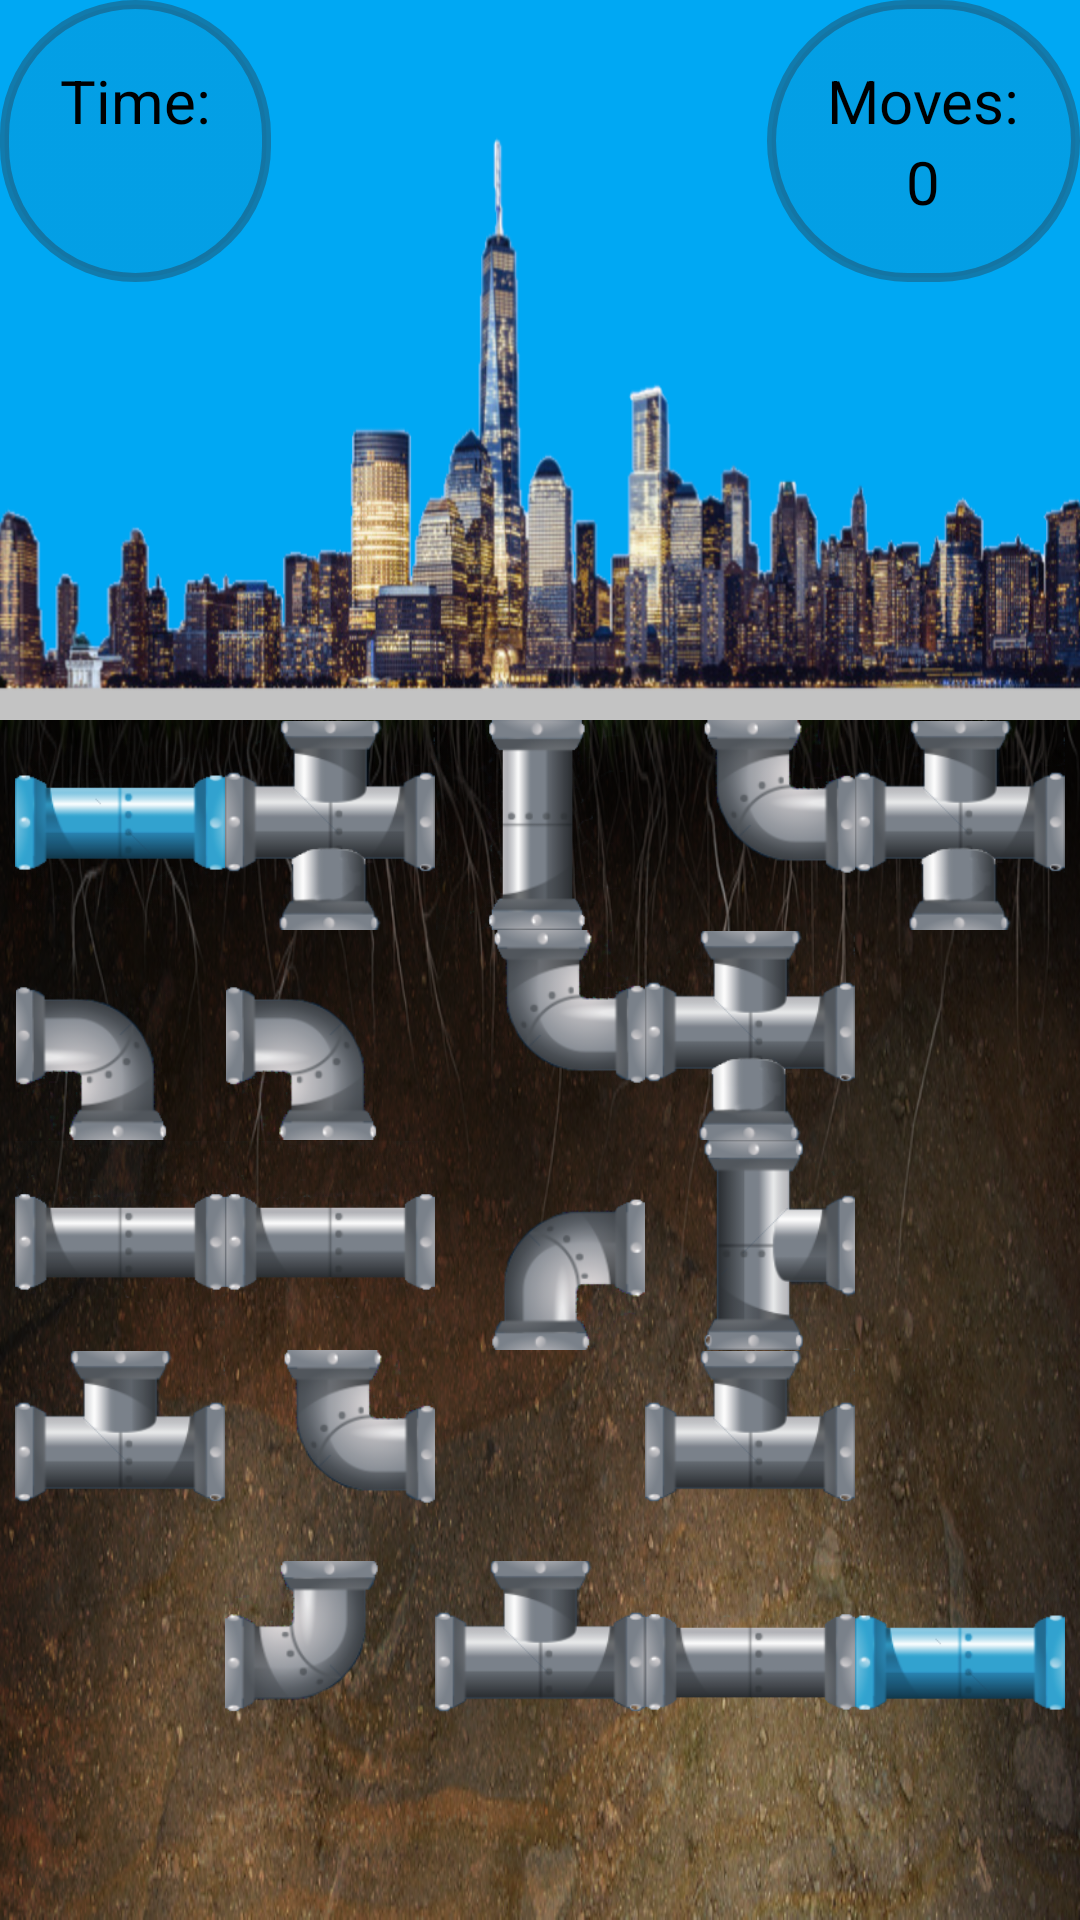

Here is an Android app screen rendered from its layout file. Give the layout XML and the strings, colors and styles it references.
<!-- AndroidManifest.xml: application theme AppTheme -->
<!-- res/layout/activity_level_two.xml -->
<?xml version="1.0" encoding="utf-8"?>
<LinearLayout xmlns:android="http://schemas.android.com/apk/res/android"
    xmlns:app="http://schemas.android.com/apk/res-auto"
    xmlns:tools="http://schemas.android.com/tools"
    android:layout_width="wrap_content"
    android:layout_height="match_parent"
    android:id="@+id/root_Layout"
    android:orientation="vertical"
    tools:context=".MainActivity">

    <RelativeLayout
        android:layout_width="match_parent"
        android:layout_height="240dp"
        android:background="@drawable/top_background3">

        <LinearLayout
            android:layout_width="wrap_content"
            android:layout_height="wrap_content"
            android:background="@drawable/custom_background"
            android:gravity="center"
            android:orientation="vertical"
            android:padding="20dp">


            <TextView
                android:layout_width="wrap_content"
                android:layout_height="wrap_content"
                android:textSize="20sp"
                android:textColor="#000"
                android:text="@string/time"
                android:id="@+id/time_TextView"/>

            <TextView
                android:layout_width="wrap_content"
                android:layout_height="wrap_content"
                android:textSize="20sp"
                android:textColor="#000"
                android:text=""
                android:id="@+id/countDown_TextView"/>
        </LinearLayout>

        <LinearLayout
            android:layout_width="wrap_content"
            android:layout_height="wrap_content"
            android:background="@drawable/custom_background"
            android:layout_alignParentRight="true"
            android:gravity="center"
            android:orientation="vertical"
            android:padding="20dp">

            <TextView
                android:layout_width="wrap_content"
                android:layout_height="wrap_content"
                android:textSize="20sp"
                android:textColor="#000"
                android:layout_alignParentRight="true"
                android:text="@string/move"
                android:layout_toStartOf="@id/moves_TextView"
                android:id="@+id/move_Tv"/>
            <TextView
                android:layout_width="wrap_content"
                android:layout_height="wrap_content"
                android:textSize="20sp"
                android:textColor="#000"
                android:text="0"
                android:id="@+id/moves_TextView" />
        </LinearLayout>


    </RelativeLayout>



    <RelativeLayout
        android:layout_width="match_parent"
        android:layout_height="wrap_content"
        android:gravity="center"
        android:background="@drawable/underground_background1">

        <ImageButton
            android:layout_width="70dp"
            android:layout_height="70dp"
            android:scaleType="centerInside"
            android:background="@null"
            android:src="@drawable/pipe_blue_straight"
            android:id="@+id/pS"/>

        <ImageButton
            android:layout_width="70dp"
            android:layout_height="70dp"
            android:scaleType="centerInside"
            android:background="@null"
            android:src="@drawable/pipe_grey_four"
            android:id="@+id/p1"
            android:layout_toEndOf="@id/pS"/>

        <ImageButton
            android:layout_width="70dp"
            android:layout_height="70dp"
            android:scaleType="centerInside"
            android:background="@null"
            android:src="@drawable/pipe_grey_vertical"
            android:id="@+id/p2"
            android:layout_toEndOf="@id/p1"/>

        <ImageButton
            android:layout_width="70dp"
            android:layout_height="70dp"
            android:scaleType="centerInside"
            android:background="@null"
            android:src="@drawable/pipe_grey_borders_righttop"
            android:id="@+id/p3"
            android:layout_toEndOf="@id/p2"/>

        <ImageButton
            android:layout_width="70dp"
            android:layout_height="70dp"
            android:scaleType="centerInside"
            android:background="@null"
            android:src="@drawable/pipe_grey_four"
            android:id="@+id/p4"
            android:layout_toEndOf="@id/p3"/>

        <ImageButton
            android:layout_width="70dp"
            android:layout_height="70dp"
            android:scaleType="centerInside"
            android:background="@null"
            android:src="@drawable/pipe_grey_borders_leftbottom"
            android:id="@+id/p5"
            android:layout_below="@id/p1"/>

        <ImageButton
            android:layout_width="70dp"
            android:layout_height="70dp"
            android:scaleType="centerInside"
            android:background="@null"
            android:src="@drawable/pipe_grey_borders_leftbottom"
            android:id="@+id/p6"
            android:layout_below="@id/p1"
            android:layout_toEndOf="@id/p5"/>

        <ImageButton
            android:layout_width="70dp"
            android:layout_height="70dp"
            android:scaleType="centerInside"
            android:background="@null"
            android:src="@drawable/pipe_grey_borders_righttop"
            android:id="@+id/p7"
            android:layout_below="@id/p1"
            android:layout_toEndOf="@id/p6"/>

        <ImageButton
            android:layout_width="70dp"
            android:layout_height="70dp"
            android:scaleType="centerInside"
            android:background="@null"
            android:src="@drawable/pipe_grey_four"
            android:id="@+id/p8"
            android:layout_below="@id/p1"
            android:layout_toEndOf="@id/p7"/>

        <ImageButton
            android:layout_width="70dp"
            android:layout_height="70dp"
            android:scaleType="centerInside"
            android:background="@null"
            android:src="@drawable/skull"
            android:id="@+id/p9"
            android:layout_below="@id/p5"
            android:layout_toEndOf="@id/p8"/>

        <ImageButton
            android:layout_width="70dp"
            android:layout_height="70dp"
            android:scaleType="centerInside"
            android:background="@null"
            android:src="@drawable/pipe_grey_straight"
            android:id="@+id/p10"
            android:layout_below="@id/p6" />

        <ImageButton
            android:layout_width="70dp"
            android:layout_height="70dp"
            android:scaleType="centerInside"
            android:background="@null"
            android:src="@drawable/pipe_grey_straight"
            android:id="@+id/p11"
            android:layout_below="@id/p6"
            android:layout_toEndOf="@id/p10"/>

        <ImageButton
            android:layout_width="70dp"
            android:layout_height="70dp"
            android:scaleType="centerInside"
            android:background="@null"
            android:src="@drawable/pipe_grey_borders_rightbottom"
            android:id="@+id/p12"
            android:layout_below="@id/p6"
            android:layout_toEndOf="@id/p11"/>

        <ImageButton
            android:layout_width="70dp"
            android:layout_height="70dp"
            android:scaleType="centerInside"
            android:background="@null"
            android:src="@drawable/pipe_grey_fork_right"
            android:id="@+id/p13"
            android:layout_below="@id/p6"
            android:layout_toEndOf="@id/p12"/>

<ImageButton
            android:layout_width="70dp"
            android:layout_height="70dp"
            android:scaleType="centerInside"
            android:background="@null"
            android:src="@drawable/pipe_grey_fork_top"
            android:id="@+id/p14"
            android:layout_below="@id/p10"
            />

<ImageButton
            android:layout_width="70dp"
            android:layout_height="70dp"
            android:scaleType="centerInside"
            android:background="@null"
            android:src="@drawable/pipe_grey_borders_righttop"
            android:id="@+id/p15"
            android:layout_below="@id/p10"
            android:layout_toEndOf="@id/p14"/>

<ImageButton
            android:layout_width="70dp"
            android:layout_height="70dp"
            android:scaleType="centerInside"
            android:background="@null"
            android:src="@drawable/skull"
            android:id="@+id/p16"
            android:layout_below="@id/p10"
            android:layout_toEndOf="@id/p15"/>

<ImageButton
            android:layout_width="70dp"
            android:layout_height="70dp"
            android:scaleType="centerInside"
            android:background="@null"
            android:src="@drawable/pipe_grey_fork_top"
            android:id="@+id/p17"
            android:layout_below="@id/p10"
            android:layout_toEndOf="@id/p16"/>

        <ImageButton
            android:layout_width="70dp"
            android:layout_height="70dp"
            android:scaleType="centerInside"
            android:background="@null"
            android:src="@drawable/pipe_grey_borders_lefttop"
            android:id="@+id/p18"
            android:layout_below="@id/p14"
            android:layout_toEndOf="@id/p10"/>

        <ImageButton
            android:layout_width="70dp"
            android:layout_height="70dp"
            android:scaleType="centerInside"
            android:background="@null"
            android:src="@drawable/pipe_grey_fork_top"
            android:id="@+id/p19"
            android:layout_below="@id/p14"
            android:layout_toEndOf="@id/p15"/>

        <ImageButton
            android:layout_width="70dp"
            android:layout_height="70dp"
            android:scaleType="centerInside"
            android:background="@null"
            android:src="@drawable/pipe_grey_straight"
            android:id="@+id/p20"
            android:layout_below="@id/p14"
            android:layout_toEndOf="@id/p16"/>



<ImageButton
            android:layout_width="70dp"
            android:layout_height="70dp"
            android:scaleType="centerInside"
            android:background="@null"
            android:src="@drawable/pipe_blue_straight"
            android:id="@+id/pT"
            android:layout_below="@id/p15"
            android:layout_toEndOf="@id/p13"/>

        <Space
            android:layout_width="70dp"
            android:layout_height="match_parent"
            android:layout_below="@id/pT"/>




    </RelativeLayout>
</LinearLayout>
<!-- resources referenced by this layout -->
<resources>
  <!-- drawable custom_background (drawable) -->
  <?xml version="1.0" encoding="utf-8"?>
  <selector xmlns:android="http://schemas.android.com/apk/res/android">
      <item>
          <shape android:shape="rectangle">
  
            <gradient
                  android:startColor="#1322"
                  android:centerColor="#1322"
                  android:endColor="#1322"
                  android:angle="90"/>
  
              <corners android:radius="50dp"/>
  
              <stroke android:width="3dp"
                  android:color="#5322"/>
  
  
          </shape>
      </item>
  
  </selector>
  <!-- drawable pipe_blue_straight: png bitmap (drawable, 37724 bytes) -->
  <!-- drawable pipe_grey_borders_leftbottom: png bitmap (drawable, 17931 bytes) -->
  <!-- drawable pipe_grey_borders_lefttop: png bitmap (drawable, 23239 bytes) -->
  <!-- drawable pipe_grey_borders_rightbottom: png bitmap (drawable, 17608 bytes) -->
  <!-- drawable pipe_grey_borders_righttop: png bitmap (drawable, 17856 bytes) -->
  <!-- drawable pipe_grey_fork_right: png bitmap (drawable, 15405 bytes) -->
  <!-- drawable pipe_grey_fork_top: png bitmap (drawable, 20987 bytes) -->
  <!-- drawable pipe_grey_four: png bitmap (drawable, 24422 bytes) -->
  <!-- drawable pipe_grey_straight: png bitmap (drawable, 37785 bytes) -->
  <!-- drawable pipe_grey_vertical: png bitmap (drawable, 22293 bytes) -->
  <!-- drawable top_background3: png bitmap (drawable, 223571 bytes) -->
  <!-- drawable underground_background1: png bitmap (drawable, 505551 bytes) -->
  <string name="move">Moves:</string>
  <string name="time">Time:</string>
  <style name="AppTheme" parent="Theme.AppCompat.Light.DarkActionBar">
          <item name="colorPrimary">@android:color/transparent</item>
          <item name="windowActionBarOverlay">true</item>
      </style>
</resources>
